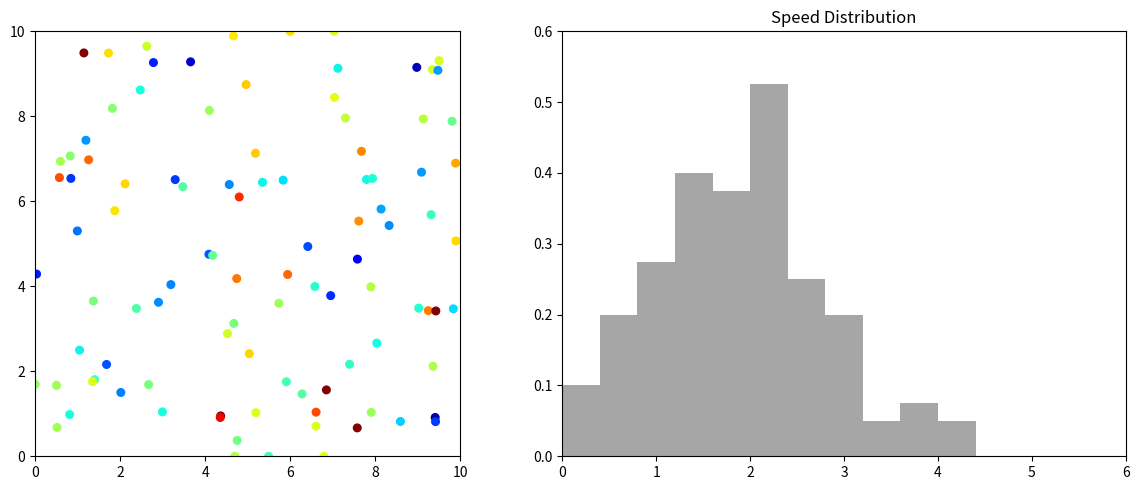

Write the Python code that produced this figure.
import numpy as np
import matplotlib.pyplot as plt
from matplotlib.animation import FuncAnimation

# --- 設定 ---
N = 100         # 分子の数（分布を見やすくするため少し多めに）
L = 10.0        # 容器のサイズ
sigma = 1.5     # 温度（速度の標準偏差）
dt = 0.05       # タイムステップ

# --- 初期状態 ---
pos = np.random.uniform(0, L, (N, 2))
vel = np.random.normal(0, sigma, (N, 2))

# --- 描画準備 (2つのグラフを並べる) ---
fig, (ax_sim, ax_hist) = plt.subplots(1, 2, figsize=(12, 5))

# 左：シミュレーション画面
ax_sim.set_xlim(0, L)
ax_sim.set_ylim(0, L)
ax_sim.set_aspect('equal')
scat = ax_sim.scatter(pos[:, 0], pos[:, 1], c='blue', s=30, edgecolors='black')

# 右：ヒストグラム画面
speeds = np.linalg.norm(vel, axis=1)
n_bins = 15
max_speed = sigma * 4
_, _, bar_container = ax_hist.hist(speeds, bins=n_bins, range=(0, max_speed), 
                                   density=True, color='gray', alpha=0.7)
ax_hist.set_xlim(0, max_speed)
ax_hist.set_ylim(0, 0.6)
ax_hist.set_title("Speed Distribution")

def update(frame):
    global pos, vel
    
    # 1. 位置の更新と壁との衝突
    pos += vel * dt
    out_of_bounds = (pos <= 0) | (pos >= L)
    vel[out_of_bounds] *= -1
    pos = np.clip(pos, 0, L)
    
    # 2. 速さと色の計算
    speeds = np.linalg.norm(vel, axis=1)
    # 速さに応じて 0(青)〜1(赤) に正規化
    colors = plt.cm.jet(np.clip(speeds / (sigma * 2.5), 0, 1))
    
    # 3. 散布図の更新
    scat.set_offsets(pos)
    scat.set_color(colors)
    
    # 4. ヒストグラムの更新
    n, _ = np.histogram(speeds, bins=n_bins, range=(0, max_speed), density=True)
    for count, rect in zip(n, bar_container):
        rect.set_height(count)
        
    return scat, *bar_container

ani = FuncAnimation(fig, update, frames=200, interval=30, blit=True)
plt.tight_layout()
plt.show()
